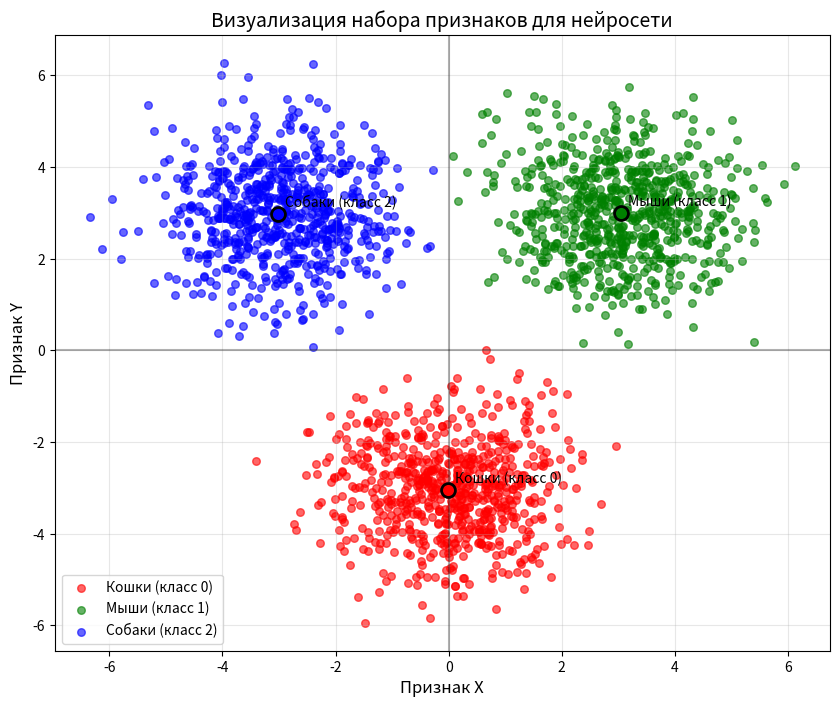

Reproduce this figure in Python.
"""
Модуль genFeatureSet (Генератор набора признаков для обучения)
Создает синтетические двумерные данные для трех классов с гауссовским распределением.

Назначение:
- Генерирует признаки для 3 классов объектов
- Каждый класс имеет свое центроидное расположение в 2D пространстве
- Всего 2100 примеров (по 700 на класс)
- Сохраняет результат в файл feature_gen_set.txt

Классы и их центры:
- Кошки (класс 0): центр в точке (0, -3)
- Мыши (класс 1): центр в точке (3, 3)
- Собаки (класс 2): центр в точке (-3, 3)

Формат выходного файла:
- Каждая строка - один пример (две координаты)
- Координаты разделены запятыми
- Пример: "0.123, -2.890" (кошка)
          "2.456, 2.789" (мышь)
          "-3.123, 2.456" (собака)
"""

import numpy as np
import matplotlib.pyplot as plt


def save_file(data_list, filename):
    """
    Сохраняет двумерный массив в CSV файл.
    
    Аргументы:
        data_list (list или numpy.ndarray): Двумерный массив данных
        filename (str): Имя файла для сохранения
        
    Пример:
        save_file([[1.2, 3.4], [5.6, 7.8]], "data.txt")
        # Создаст файл с содержимым:
        # 1.2,3.4
        # 5.6,7.8
    """
    with open(filename, "w") as file:
        for row in data_list:
            # Проходим по каждому элементу строки
            for i in range(len(row)):
                # Добавляем запятую после каждого элемента, кроме последнего
                if i != len(row) - 1:
                    file.write(str(row[i]) + ",")
                else:
                    file.write(str(row[i]))
            # Переход на новую строку после каждого примера
            file.write("\n")
    
    print(f"Файл '{filename}' успешно сохранен")
    print(f"Размер: {len(data_list)} строк, {len(data_list[0]) if len(data_list) > 0 else 0} колонок")


def generate_class_data(center_x, center_y, num_samples=700, std_dev=1.0):
    """
    Генерирует данные для одного класса с гауссовским распределением.
    
    Аргументы:
        center_x (float): X-координата центра класса
        center_y (float): Y-координата центра класса
        num_samples (int): Количество примеров в классе
        std_dev (float): Стандартное отклонение (разброс данных)
        
    Возвращает:
        numpy.ndarray: Массив признаков размером (num_samples, 2)
        
    Пример:
        cat_data = generate_class_data(0, -3, 700, 1.0)
    """
    # Генерируем точки с нормальным распределением вокруг центра
    data = np.random.randn(num_samples, 2) * std_dev + np.array([center_x, center_y])
    return data


def generate_feature_set(class_configs, samples_per_class=700, random_seed=41):
    """
    Генерирует полный набор признаков для всех классов.
    
    Аргументы:
        class_configs (list): Список конфигураций классов
            Каждая конфигурация: (имя_класса, x_center, y_center, цвет)
        samples_per_class (int): Количество примеров на класс
        random_seed (int): Seed для воспроизводимости
        
    Возвращает:
        tuple: (feature_set, labels, class_names)
            feature_set: массив признаков
            labels: массив меток классов
            class_names: список имен классов
    """
    # Устанавливаем seed для воспроизводимости
    np.random.seed(random_seed)
    
    feature_sets = []
    labels = []
    
    print("Генерация данных для классов:")
    print("-" * 40)
    
    for class_idx, (class_name, center_x, center_y, color) in enumerate(class_configs):
        # Генерируем данные для текущего класса
        class_data = generate_class_data(center_x, center_y, samples_per_class)
        feature_sets.append(class_data)
        
        # Создаем метки для текущего класса
        class_labels = np.full(samples_per_class, class_idx)
        labels.append(class_labels)
        
        print(f"  {class_name}: {samples_per_class} примеров, центр=({center_x}, {center_y})")
    
    # Объединяем данные всех классов
    feature_set = np.vstack(feature_sets)
    all_labels = np.hstack(labels)
    
    return feature_set, all_labels, [name for name, _, _, _ in class_configs]


def display_feature_statistics(feature_set, labels, class_names):
    """
    Выводит статистику о сгенерированных признаках.
    
    Аргументы:
        feature_set (numpy.ndarray): Массив признаков
        labels (numpy.ndarray): Массив меток классов
        class_names (list): Список имен классов
    """
    print("\n" + "="*60)
    print("СТАТИСТИКА СГЕНЕРИРОВАННЫХ ПРИЗНАКОВ")
    print("="*60)
    
    print(f"\nОбщее количество примеров: {len(feature_set)}")
    print(f"Количество признаков: {feature_set.shape[1]}")
    print(f"Количество классов: {len(class_names)}")
    
    print("\nСтатистика по каждому классу:")
    for i, class_name in enumerate(class_names):
        class_data = feature_set[labels == i]
        print(f"\n  {class_name}:")
        print(f"    Количество: {len(class_data)}")
        print(f"    X: min={class_data[:, 0].min():.3f}, max={class_data[:, 0].max():.3f}, "
              f"mean={class_data[:, 0].mean():.3f}, std={class_data[:, 0].std():.3f}")
        print(f"    Y: min={class_data[:, 1].min():.3f}, max={class_data[:, 1].max():.3f}, "
              f"mean={class_data[:, 1].mean():.3f}, std={class_data[:, 1].std():.3f}")
    
    print("\n" + "="*60)


def visualize_feature_set(feature_set, labels, class_names, save_image=True):
    """
    Визуализирует набор признаков на 2D плоскости.
    
    Аргументы:
        feature_set (numpy.ndarray): Массив признаков (N x 2)
        labels (numpy.ndarray): Массив меток классов
        class_names (list): Список имен классов
        save_image (bool): Сохранять ли изображение
    """
    # Цвета для каждого класса
    colors = ['red', 'green', 'blue', 'orange', 'purple', 'brown', 'pink', 'gray', 'olive', 'cyan']
    
    plt.figure(figsize=(10, 8))
    
    # Отображаем точки каждого класса
    for i, class_name in enumerate(class_names):
        class_mask = labels == i
        plt.scatter(
            feature_set[class_mask, 0],
            feature_set[class_mask, 1],
            c=colors[i % len(colors)],
            label=class_name,
            alpha=0.6,
            s=30
        )
    
    # Настройка графика
    plt.xlabel('Признак X', fontsize=12)
    plt.ylabel('Признак Y', fontsize=12)
    plt.title('Визуализация набора признаков для нейросети', fontsize=14)
    plt.legend(loc='best')
    plt.grid(True, alpha=0.3)
    plt.axhline(y=0, color='k', linestyle='-', alpha=0.3)
    plt.axvline(x=0, color='k', linestyle='-', alpha=0.3)
    
    # Добавляем центры классов
    class_centers = []
    for i in range(len(class_names)):
        class_data = feature_set[labels == i]
        center_x, center_y = class_data.mean(axis=0)
        class_centers.append((center_x, center_y))
        plt.plot(center_x, center_y, 'o', color=colors[i % len(colors)], 
                markersize=10, markeredgecolor='black', markeredgewidth=2)
        plt.annotate(f'{class_names[i]}', (center_x, center_y), 
                    xytext=(5, 5), textcoords='offset points', fontsize=10)
    
    if save_image:
        plt.savefig('feature_set_visualization.png', dpi=150, bbox_inches='tight')
        print("\nГрафик сохранен в 'feature_set_visualization.png'")
    
    plt.show()


def split_train_test(feature_set, labels, train_ratio=0.8, random_seed=42):
    """
    Разделяет данные на обучающую и тестовую выборки.
    
    Аргументы:
        feature_set (numpy.ndarray): Массив признаков
        labels (numpy.ndarray): Массив меток
        train_ratio (float): Доля обучающих данных (0-1)
        random_seed (int): Seed для воспроизводимости
        
    Возвращает:
        tuple: (train_features, test_features, train_labels, test_labels)
    """
    np.random.seed(random_seed)
    
    # Создаем индексы и перемешиваем
    indices = np.arange(len(feature_set))
    np.random.shuffle(indices)
    
    # Разделяем индексы
    split_point = int(len(feature_set) * train_ratio)
    train_indices = indices[:split_point]
    test_indices = indices[split_point:]
    
    # Разделяем данные
    train_features = feature_set[train_indices]
    test_features = feature_set[test_indices]
    train_labels = labels[train_indices]
    test_labels = labels[test_indices]
    
    print(f"\nРазделение данных:")
    print(f"  Обучающая выборка: {len(train_features)} примеров ({train_ratio*100:.0f}%)")
    print(f"  Тестовая выборка: {len(test_features)} примеров ({(1-train_ratio)*100:.0f}%)")
    
    return train_features, test_features, train_labels, test_labels


def save_class_datasets(train_features, test_features, train_labels, test_labels):
    """
    Сохраняет разделенные наборы данных в отдельные файлы.
    
    Аргументы:
        train_features: обучающие признаки
        test_features: тестовые признаки
        train_labels: обучающие метки
        test_labels: тестовые метки
    """
    # Сохраняем обучающие признаки
    save_file(train_features, "train_features.txt")
    
    # Сохраняем тестовые признаки
    save_file(test_features, "test_features.txt")
    
    # Сохраняем обучающие метки (в формате для нейросети)
    # Преобразуем в одно-hot кодировку
    train_one_hot = np.zeros((len(train_labels), len(np.unique(train_labels))))
    for i, label in enumerate(train_labels):
        train_one_hot[i, int(label)] = 1
    save_file(train_one_hot, "train_labels.txt")
    
    # Сохраняем тестовые метки (в формате для нейросети)
    test_one_hot = np.zeros((len(test_labels), len(np.unique(test_labels))))
    for i, label in enumerate(test_labels):
        test_one_hot[i, int(label)] = 1
    save_file(test_one_hot, "test_labels.txt")


# ==================== ОСНОВНАЯ ГЕНЕРАЦИЯ ====================

if __name__ == "__main__":
    """
    Основной блок генерации признаков.
    Выполняется только при запуске скрипта напрямую.
    """
    
    # Параметры генерации
    SAMPLES_PER_CLASS = 700   # Количество примеров на класс
    RANDOM_SEED = 41          # Seed для воспроизводимости
    
    # Конфигурация классов: (имя, x_центр, y_центр, цвет)
    CLASS_CONFIGS = [
        ("Кошки (класс 0)", 0, -3, "red"),
        ("Мыши (класс 1)", 3, 3, "green"),
        ("Собаки (класс 2)", -3, 3, "blue"),
    ]
    
    print("ГЕНЕРАТОР НАБОРА ПРИЗНАКОВ")
    print("="*60)
    print(f"Классов: {len(CLASS_CONFIGS)}")
    print(f"Примеров на класс: {SAMPLES_PER_CLASS}")
    print(f"Всего примеров: {SAMPLES_PER_CLASS * len(CLASS_CONFIGS)}")
    print("="*60 + "\n")
    
    # Генерируем признаки
    feature_set, labels, class_names = generate_feature_set(
        CLASS_CONFIGS, 
        SAMPLES_PER_CLASS, 
        RANDOM_SEED
    )
    
    # Выводим статистику
    display_feature_statistics(feature_set, labels, class_names)
    
    # Сохраняем полный набор признаков
    save_file(feature_set, "feature_gen_set.txt")
    
    # Разделяем на обучающую и тестовую выборки
    train_features, test_features, train_labels, test_labels = split_train_test(
        feature_set, labels, train_ratio=0.8
    )
    
    # Сохраняем разделенные наборы
    save_class_datasets(train_features, test_features, train_labels, test_labels)
    
    # Визуализируем данные
    visualize_feature_set(feature_set, labels, class_names, save_image=True)
    
    print("\n" + "="*60)
    print("ГЕНЕРАЦИЯ ЗАВЕРШЕНА")
    print("="*60)
    print("\nСозданные файлы:")
    print("  1. feature_gen_set.txt     - полный набор признаков (2100 примеров)")
    print("  2. train_features.txt      - обучающие признаки (1680 примеров)")
    print("  3. test_features.txt       - тестовые признаки (420 примеров)")
    print("  4. train_labels.txt        - обучающие метки (одно-hot формат)")
    print("  5. test_labels.txt         - тестовые метки (одно-hot формат)")
    print("  6. feature_set_visualization.png - визуализация данных")
    print("\nЭти файлы можно использовать для обучения нейросети в вашем проекте!")
